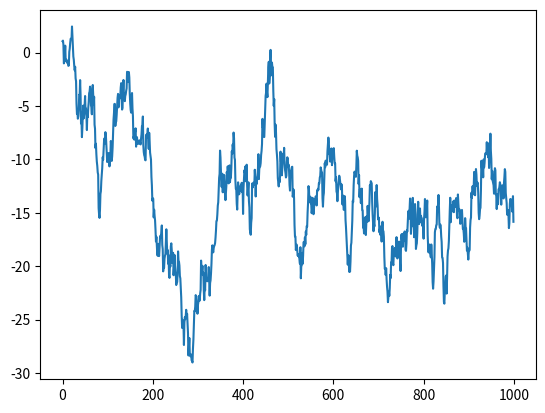
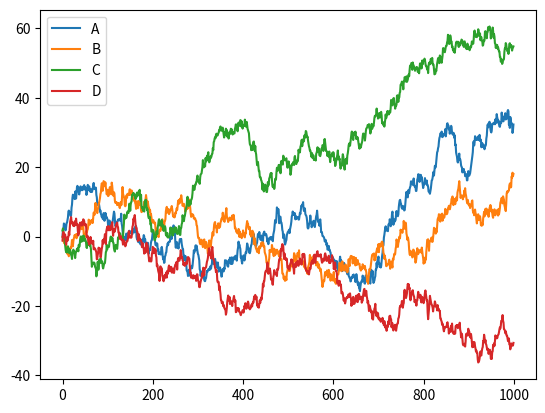
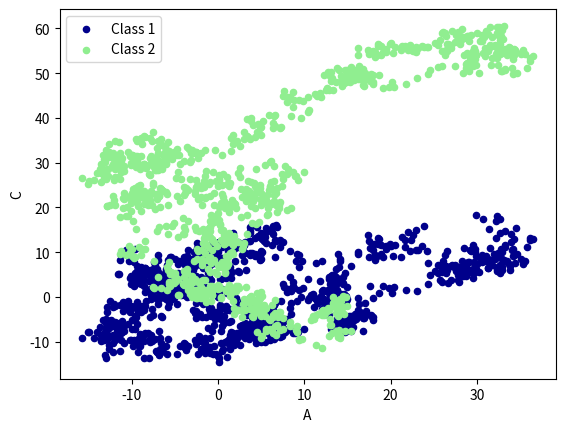

Write the Python code that produced these figures, in order.
#!/usr/bin/python3
# coding: utf-8
import pandas as pd
import numpy as np  # 使用 numpy 生成一些数据
import matplotlib.pyplot as plt  # 使用的 matplotlib 仅仅是用来 show 图片的, 即 plt.show()
##################################################################
## Series 随机生成 1000 个数据, Series 默认的 index 就是从 0 开始的整数, 这里显式赋值看的更清楚
data = pd.Series(np.random.randn(1000), index=np.arange(1000))
data = data.cumsum()  # 为了方便观看效果, 我们累加这个数据; 功能就是将前面的数据进行累加并且替换
data.plot()  #  pandas 数据可以直接观看其可视化形式
plt.show()  # 只有这一句话是用到了 matplotlib
# 如果需要 plot 一个数据, 我们可以使用 plt.plot(x=, y=), 把 x, y 的数据作为参数存进去
# 但是 data 本来就是一个数据, 所以我们可以直接 plot
##################################################################
## DataFrame
data = pd.DataFrame(np.random.randn(1000, 4), index=np.arange(1000), columns=list("ABCD"))
data = data.cumsum()
data.plot(); plt.show()  # 有4组数据, 所以4组数据会分别plot出来
##################################################################
## scatter 散点图 (plot methods: 'bar', 'hist', 'box', 'kde', 'area', scatter', hexbin', 'pie')
# scatter 只有 x, y 两个属性, 我们我们就可以分别给 x, y 指定数据
# 然后我们在可以再画一个在同一个 ax 上面, 选择不一样的数据列, 不同的 color 和 label
ax = data.plot.scatter(x='A', y='B', color='DarkBlue', label="Class 1")
data.plot.scatter(x='A', y='C', color='LightGreen', label='Class 2', ax=ax)
plt.show()
